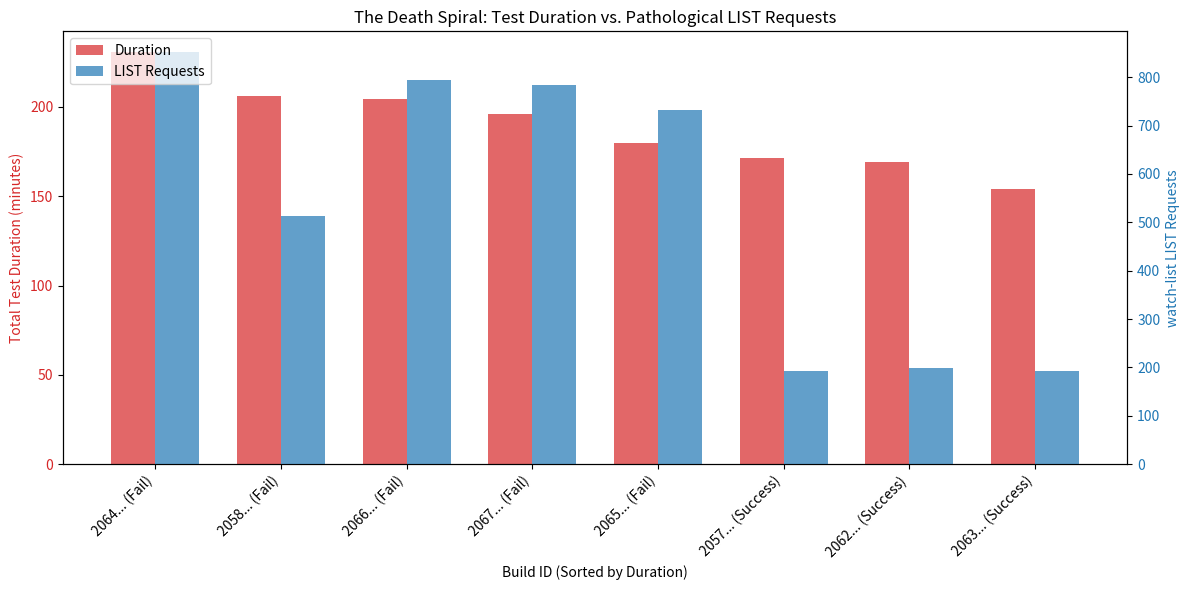

Write the Python code that produced this figure. (Note: this script raises an exception after producing the figure.)
import matplotlib.pyplot as plt
import numpy as np

# Data
runs = ['2064... (Fail)', '2058... (Fail)', '2066... (Fail)', '2067... (Fail)', '2065... (Fail)', '2057... (Success)', '2062... (Success)', '2063... (Success)']
durations = [230.7, 206.2, 204.6, 196.0, 179.9, 171.1, 169.4, 154.2]
list_requests = [852, 514, 794, 784, 732, 192, 199, 192]

x = np.arange(len(runs))  # the label locations
width = 0.35  # the width of the bars

fig, ax1 = plt.subplots(figsize=(12, 6))

color = 'tab:red'
ax1.set_xlabel('Build ID (Sorted by Duration)')
ax1.set_ylabel('Total Test Duration (minutes)', color=color)
rects1 = ax1.bar(x - width/2, durations, width, label='Duration', color=color, alpha=0.7)
ax1.tick_params(axis='y', labelcolor=color)

ax2 = ax1.twinx()  # instantiate a second axes that shares the same x-axis

color = 'tab:blue'
ax2.set_ylabel('watch-list LIST Requests', color=color)  # we already handled the x-label with ax1
rects2 = ax2.bar(x + width/2, list_requests, width, label='LIST Requests', color=color, alpha=0.7)
ax2.tick_params(axis='y', labelcolor=color)

# Add some text for labels, title and custom x-axis tick labels, etc.
plt.title('The Death Spiral: Test Duration vs. Pathological LIST Requests')
ax1.set_xticks(x)
ax1.set_xticklabels(runs, rotation=45, ha='right')

# Add legend
fig.tight_layout()  # otherwise the right y-label is slightly clipped
fig.legend(loc="upper left", bbox_to_anchor=(0,1), bbox_transform=ax1.transAxes)

plt.savefig('/usr/local/google/home/seans/go/src/github.com/seans3/ci-test-agents/triage-journals/2067291549904932864/visualizations/death_spiral.png', bbox_inches='tight')
